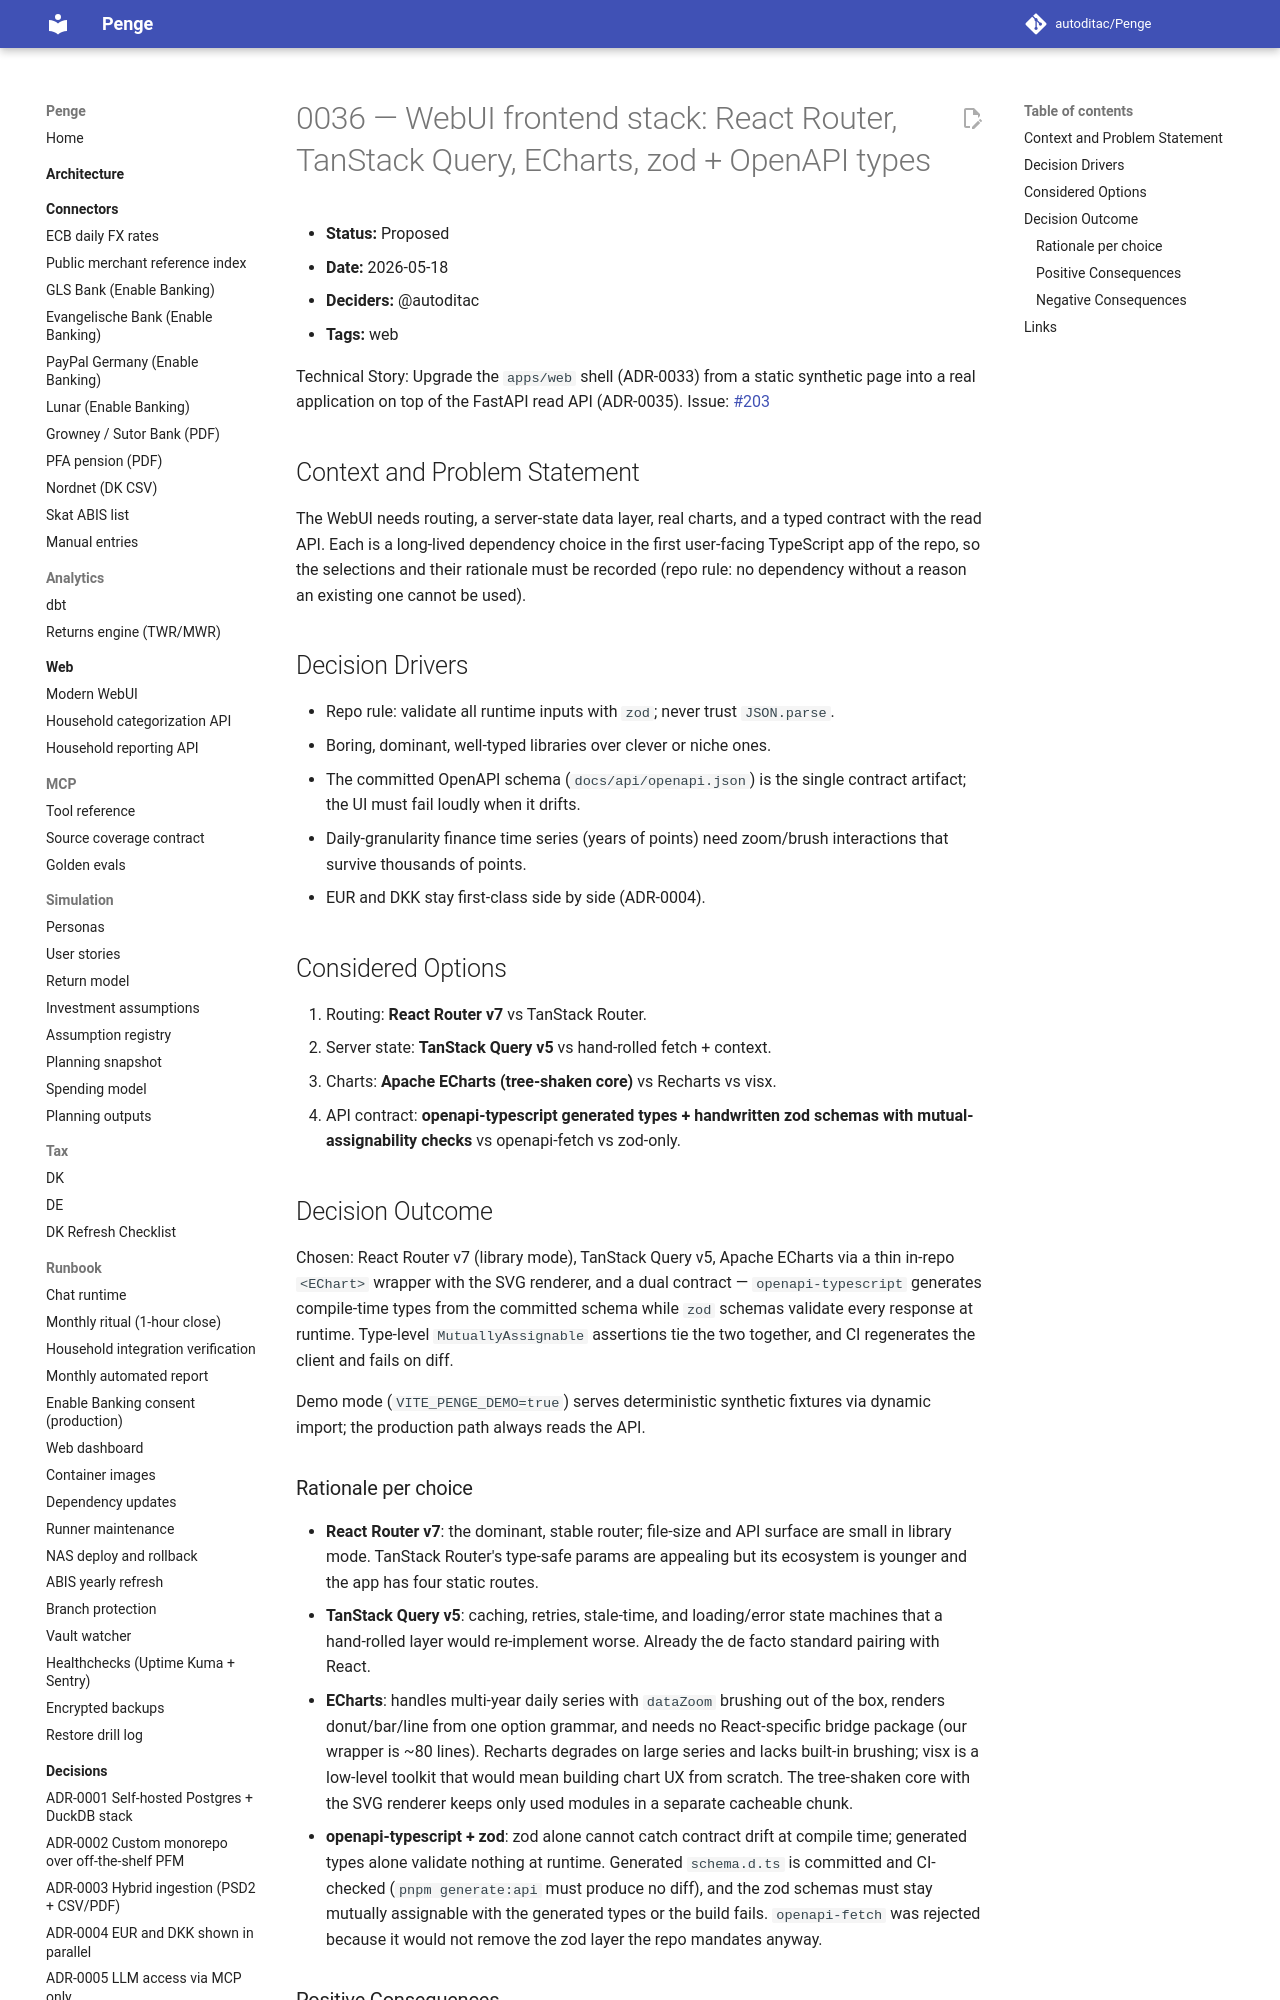

repository: autoditac/Penge · page: decisions/0036-webui-frontend-stack/index.html · generator: mkdocs

# 0036 — WebUI frontend stack: React Router, TanStack Query, ECharts, zod + OpenAPI types

- **Status:** Proposed
- **Date:** 2026-05-18
- **Deciders:** @autoditac
- **Tags:** web

Technical Story: Upgrade the `apps/web` shell (ADR-0033) from a static synthetic
page into a real application on top of the FastAPI read API (ADR-0035).
Issue: [#203](https://github.com/autoditac/Penge/issues/203)

## Context and Problem Statement

The WebUI needs routing, a server-state data layer, real charts, and a typed
contract with the read API. Each is a long-lived dependency choice in the first
user-facing TypeScript app of the repo, so the selections and their rationale
must be recorded (repo rule: no dependency without a reason an existing one
cannot be used).

## Decision Drivers

- Repo rule: validate all runtime inputs with `zod`; never trust `JSON.parse`.
- Boring, dominant, well-typed libraries over clever or niche ones.
- The committed OpenAPI schema (`docs/api/openapi.json`) is the single contract
  artifact; the UI must fail loudly when it drifts.
- Daily-granularity finance time series (years of points) need zoom/brush
  interactions that survive thousands of points.
- EUR and DKK stay first-class side by side (ADR-0004).

## Considered Options

1. Routing: **React Router v7** vs TanStack Router.
2. Server state: **TanStack Query v5** vs hand-rolled fetch + context.
3. Charts: **Apache ECharts (tree-shaken core)** vs Recharts vs visx.
4. API contract: **openapi-typescript generated types + handwritten zod
   schemas with mutual-assignability checks** vs openapi-fetch vs zod-only.

## Decision Outcome

Chosen: React Router v7 (library mode), TanStack Query v5, Apache ECharts via
a thin in-repo `<EChart>` wrapper with the SVG renderer, and a dual contract —
`openapi-typescript` generates compile-time types from the committed schema
while `zod` schemas validate every response at runtime. Type-level
`MutuallyAssignable` assertions tie the two together, and CI regenerates the
client and fails on diff.

Demo mode (`VITE_PENGE_DEMO=true`) serves deterministic synthetic fixtures via
dynamic import; the production path always reads the API.
